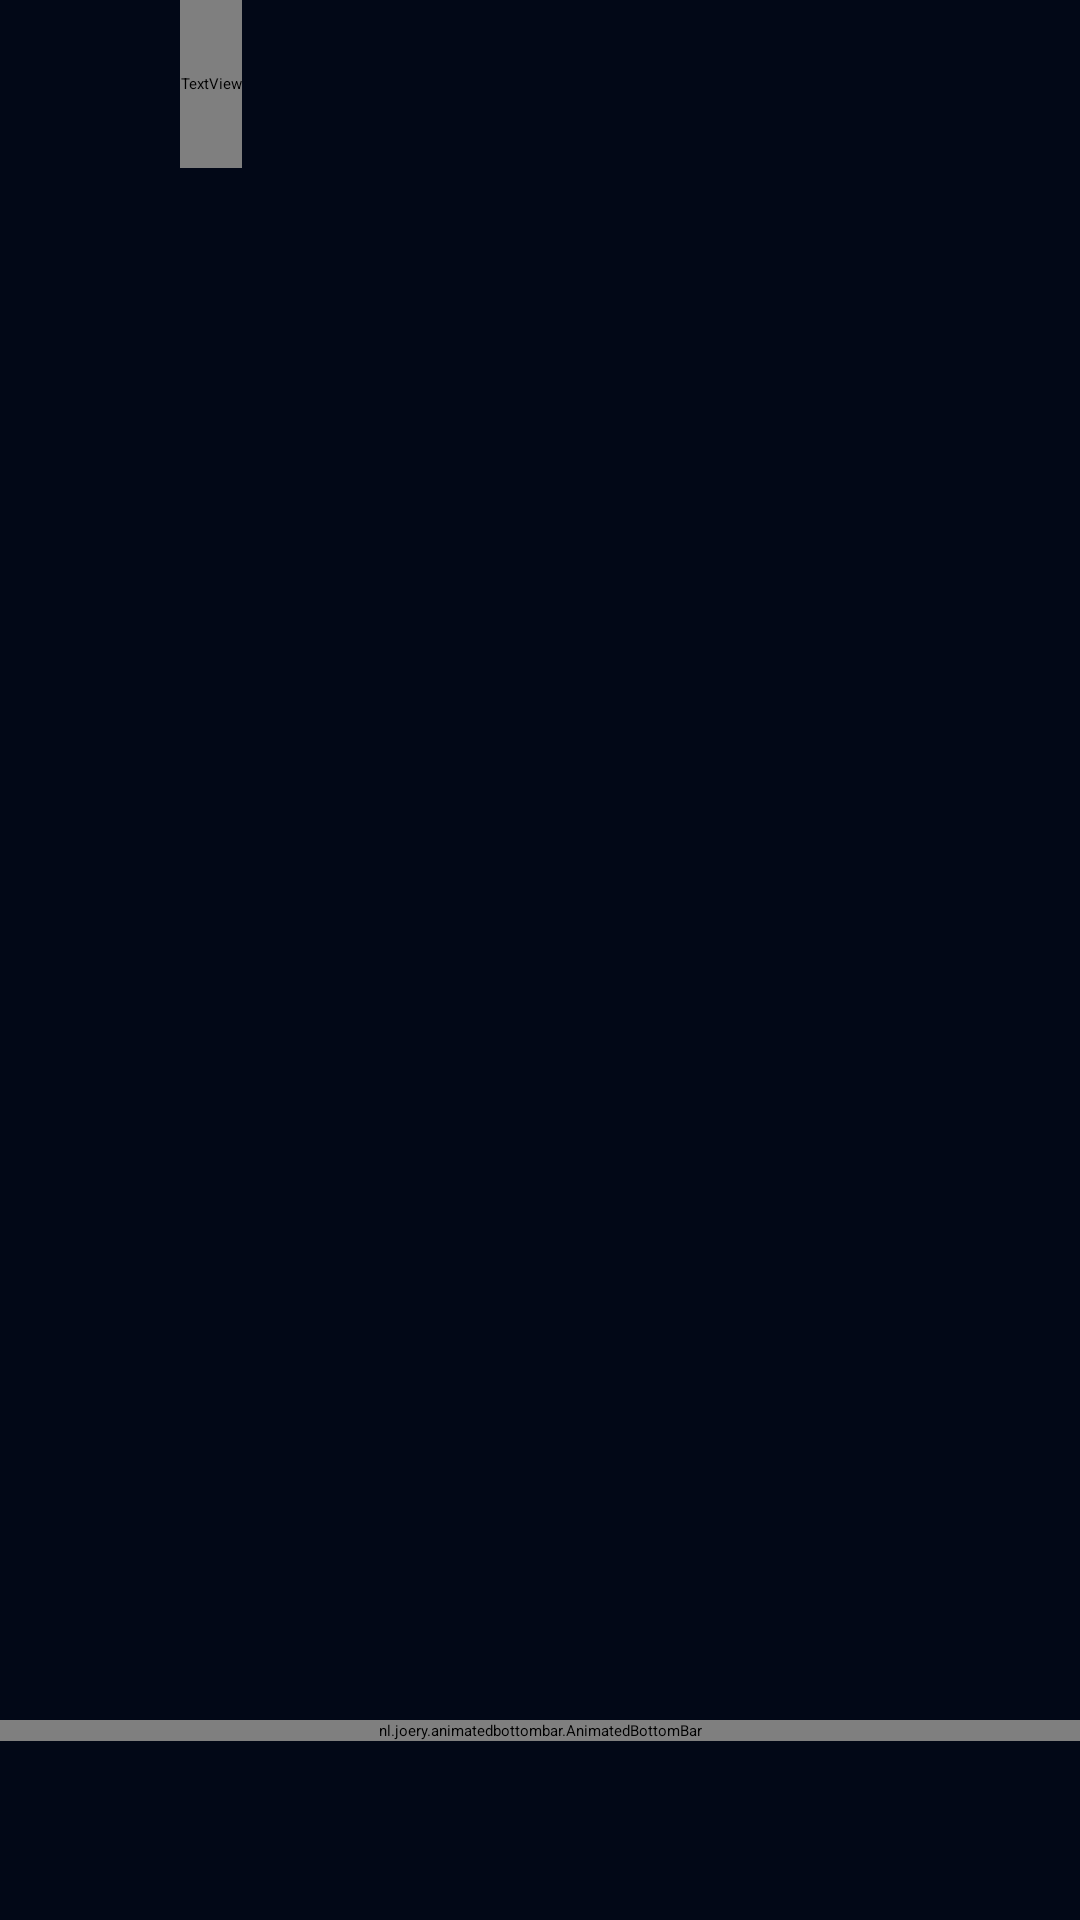

Android layout source for this screen:
<!-- AndroidManifest.xml: application theme Theme.Dantotsu -->
<!-- res/layout/activity_notification.xml -->
<?xml version="1.0" encoding="utf-8"?>
<LinearLayout xmlns:android="http://schemas.android.com/apk/res/android"
    xmlns:app="http://schemas.android.com/apk/res-auto"
    xmlns:tools="http://schemas.android.com/tools"
    android:layout_width="match_parent"
    android:layout_height="match_parent"
    android:background="@color/anilab_navy"
    android:orientation="vertical">

    <FrameLayout
        android:id="@+id/notificationToolbar"
        android:layout_width="match_parent"
        android:layout_height="56dp"
        android:background="@color/anilab_navy">
        <ImageView
            android:id="@+id/notificationBack"
            android:layout_width="40dp"
            android:layout_height="40dp"
            android:layout_gravity="start|center_vertical"
            android:layout_marginStart="12dp"
            android:background="?android:attr/selectableItemBackgroundBorderless"
            android:padding="8dp"
            android:src="@drawable/ic_round_arrow_back_ios_new_24"
            app:tint="@color/anilab_ice"
            tools:ignore="ContentDescription" />
        <TextView
            android:id="@+id/notificationTitle"
            android:layout_width="wrap_content"
            android:layout_height="56dp"
            android:layout_gravity="center_vertical"
            android:layout_marginStart="60dp"
            android:fontFamily="@font/poppins_bold"
            android:gravity="center|start"
            android:textColor="@color/anilab_text"
            android:textSize="20sp"
            tools:text="Social" />
    </FrameLayout>

    <LinearLayout
        android:layout_width="match_parent"
        android:layout_height="match_parent"
        android:layout_marginBottom="67dp"
        android:background="@color/anilab_navy"
        android:orientation="vertical"
        app:layout_behavior="@string/appbar_scrolling_view_behavior">
        <androidx.viewpager2.widget.ViewPager2
            android:id="@+id/notificationViewPager"
            android:layout_width="match_parent"
            android:layout_height="match_parent"
            android:nestedScrollingEnabled="true"
            tools:ignore="SpeakableTextPresentCheck" />
    </LinearLayout>

    <nl.joery.animatedbottombar.AnimatedBottomBar
        android:id="@+id/notificationNavBar"
        android:layout_width="match_parent"
        android:layout_height="wrap_content"
        android:layout_gravity="center_horizontal|bottom"
        android:layout_marginTop="-67dp"
        android:background="@drawable/anilab_bottom_nav"
        android:padding="0dp"
        app:abb_animationInterpolator="@anim/over_shoot"
        app:abb_indicatorAppearance="round"
        app:abb_indicatorColor="@color/anilab_cyan"
        app:abb_indicatorLocation="top"
        app:abb_indicatorMargin="28dp"
        app:abb_selectedTabType="text"
        app:abb_textAppearance="@style/NavBarText"
        app:itemActiveIndicatorStyle="@style/BottomNavBar"
        app:itemIconTint="@color/anilab_ice"
        app:itemRippleColor="#00000000"
        app:itemTextAppearanceActive="@style/NavBarText"
        app:itemTextAppearanceInactive="@style/NavBarText"
        app:itemTextColor="@color/anilab_muted" />
</LinearLayout>
<!-- resources referenced by this layout -->
<resources>
  <color name="anilab_cyan">#28C7F5</color>
  <color name="anilab_ice">#DCEBFA</color>
  <color name="anilab_muted">#91A7BD</color>
  <color name="anilab_navy">#020817</color>
  <color name="anilab_text">#F2F7FC</color>
  <!-- drawable anilab_bottom_nav (drawable) -->
  <?xml version="1.0" encoding="utf-8"?>
  <shape xmlns:android="http://schemas.android.com/apk/res/android">
      <solid android:color="#071A30" />
      <corners android:radius="32dp" />
      <stroke android:width="1dp" android:color="#263F5D" />
  </shape>
</resources>
